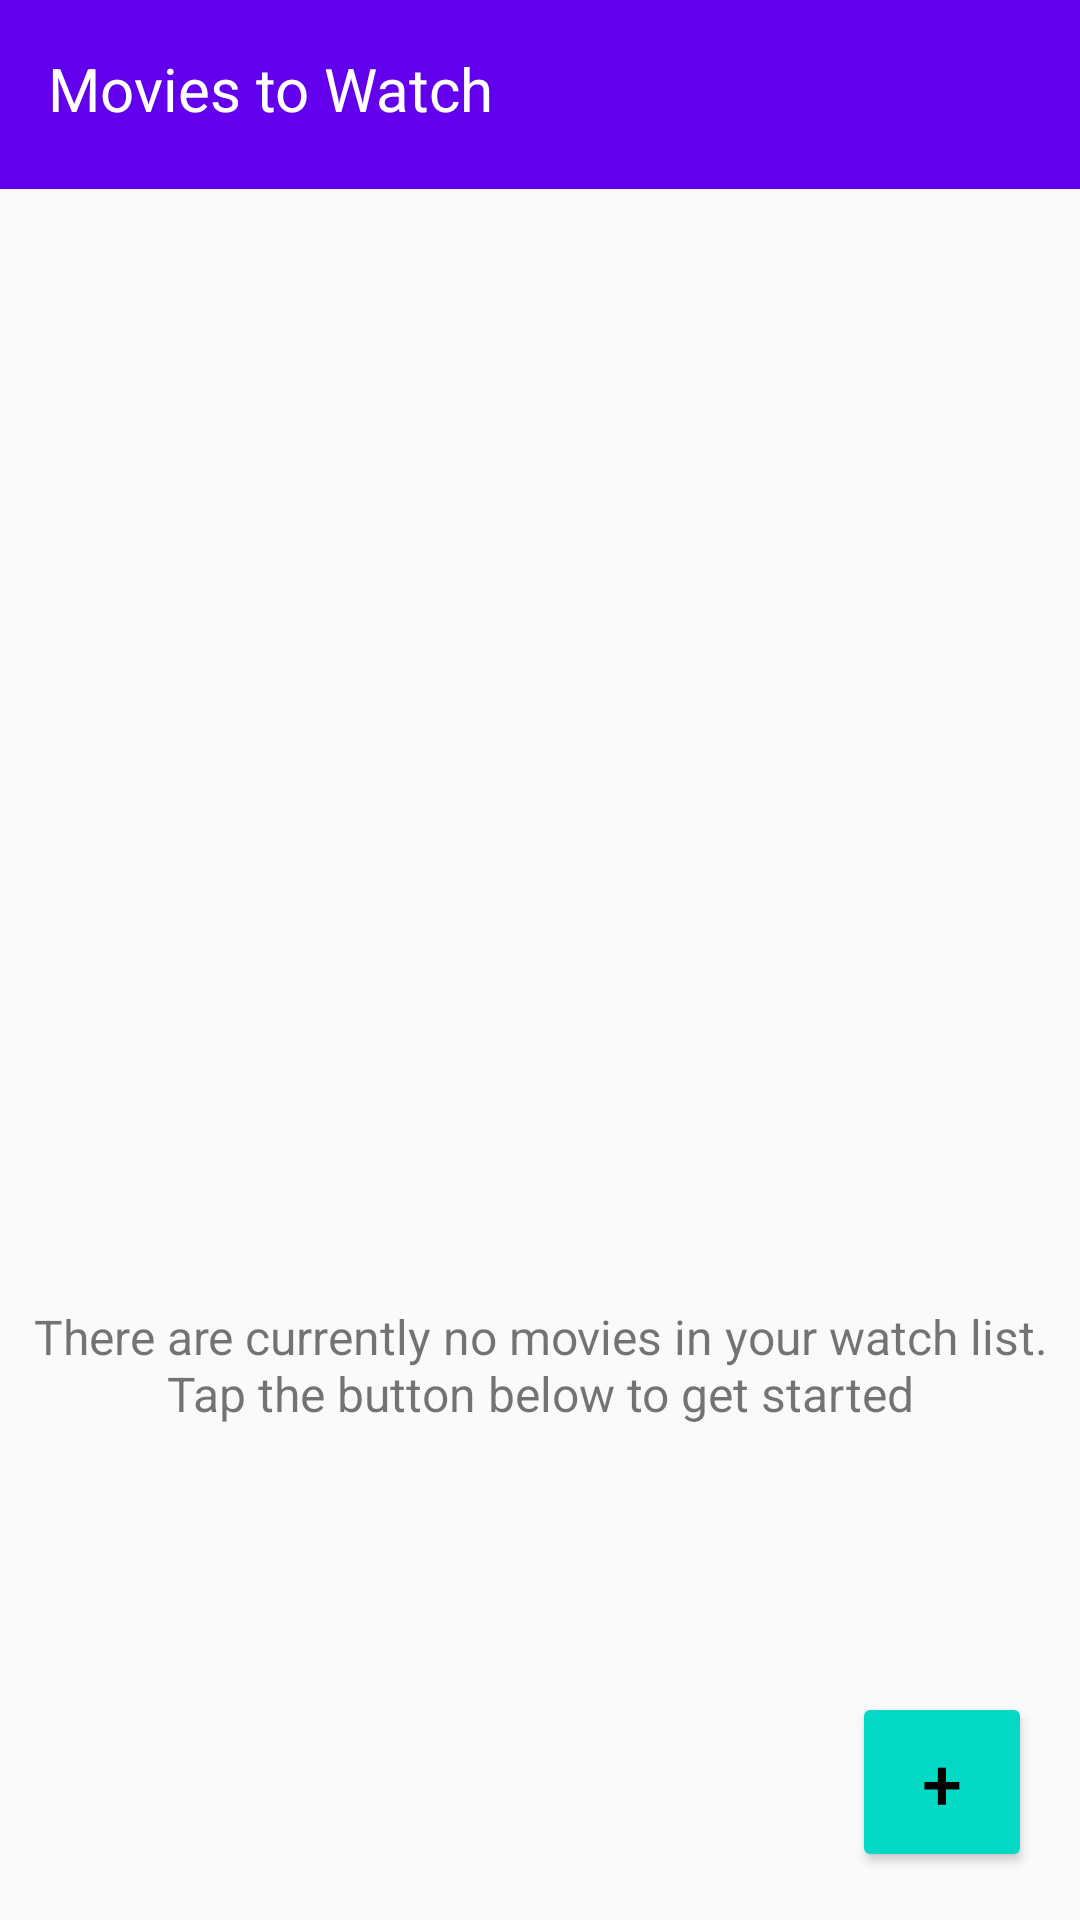

This screen was rendered from an Android layout file. Write that file and the resources it references.
<!-- AndroidManifest.xml: application theme android:Theme.Material.Light.NoActionBar -->
<!-- res/layout/activity_main.xml -->
<?xml version="1.0" encoding="utf-8"?>
<androidx.constraintlayout.widget.ConstraintLayout xmlns:android="http://schemas.android.com/apk/res/android"
    xmlns:app="http://schemas.android.com/apk/res-auto"
    xmlns:tools="http://schemas.android.com/tools"
    android:layout_width="match_parent"
    android:layout_height="match_parent"
    tools:context=".MainActivity">

    <androidx.recyclerview.widget.RecyclerView
        android:id="@+id/recView"
        android:layout_width="0dp"
        android:layout_height="0dp"
        app:layout_constraintBottom_toBottomOf="parent"
        app:layout_constraintEnd_toEndOf="parent"
        app:layout_constraintStart_toStartOf="parent"
        app:layout_constraintTop_toBottomOf="@+id/toolbar" />

    <androidx.appcompat.widget.Toolbar
        android:id="@+id/toolbar"
        android:layout_width="411dp"
        android:layout_height="63dp"
        android:background="#6200ED"
        android:minHeight="?attr/actionBarSize"
        app:layout_constraintEnd_toEndOf="parent"
        app:layout_constraintHorizontal_bias="0.0"
        app:layout_constraintStart_toStartOf="parent"
        app:layout_constraintTop_toTopOf="parent" />

    <TextView
        android:id="@+id/textView"
        android:layout_width="wrap_content"
        android:layout_height="wrap_content"
        android:layout_marginStart="16dp"
        android:layout_marginTop="16dp"
        android:text="@string/main_activity"
        android:textColor="@color/white"
        android:textSize="20sp"
        app:layout_constraintStart_toStartOf="parent"
        app:layout_constraintTop_toTopOf="parent" />

    <ImageButton
        android:id="@+id/buttonDelete"
        android:layout_width="56dp"
        android:layout_height="62dp"
        android:layout_marginEnd="8dp"
        android:backgroundTint="#006750A3"
        android:contentDescription="@string/descriptionTrash"
        android:scaleX="2"
        android:scaleY="2"
        app:layout_constraintEnd_toEndOf="parent"
        app:layout_constraintTop_toTopOf="@+id/toolbar"
        app:srcCompat="@drawable/baseline_restore_from_trash_24" />

    <Button
        android:id="@+id/buttonAdd"
        android:layout_width="60dp"
        android:layout_height="60dp"
        android:layout_marginEnd="16dp"
        android:layout_marginBottom="16dp"
        android:backgroundTint="#03D9C4"
        android:text="@string/addButton"
        android:textColor="@color/black"
        android:textSize="24sp"
        app:layout_constraintBottom_toBottomOf="parent"
        app:layout_constraintEnd_toEndOf="parent" />

    <ImageView
        android:id="@+id/imageWithoutMovies"
        android:layout_width="wrap_content"
        android:layout_height="wrap_content"
        android:contentDescription="@string/descriptionIcon"
        android:scaleX="4"
        android:scaleY="4"
        app:layout_constraintBottom_toBottomOf="parent"
        app:layout_constraintEnd_toEndOf="parent"
        app:layout_constraintStart_toStartOf="parent"
        app:layout_constraintTop_toTopOf="parent"
        app:srcCompat="@drawable/baseline_movie_24" />

    <TextView
        android:id="@+id/textWithoutMovies"
        android:layout_width="357dp"
        android:layout_height="wrap_content"
        android:layout_marginTop="108dp"
        android:text="@string/textWithoutMovies"
        android:textAlignment="center"
        android:textSize="16sp"
        app:layout_constraintBottom_toTopOf="@+id/buttonAdd"
        app:layout_constraintEnd_toEndOf="parent"
        app:layout_constraintStart_toStartOf="parent"
        app:layout_constraintTop_toBottomOf="@+id/imageWithoutMovies"
        app:layout_constraintVertical_bias="0.07"
        tools:ignore="TextSizeCheck" />

</androidx.constraintlayout.widget.ConstraintLayout>
<!-- resources referenced by this layout -->
<resources>
  <!-- drawable baseline_movie_24 (drawable) -->
  <vector android:height="80dp" android:tint="#429789"
      android:viewportHeight="24" android:viewportWidth="24"
      android:width="80dp" xmlns:android="http://schemas.android.com/apk/res/android">
      <path android:fillColor="@android:color/white" android:pathData="M18,4l2,4h-3l-2,-4h-2l2,4h-3l-2,-4H8l2,4H7L5,4H4c-1.1,0 -1.99,0.9 -1.99,2L2,18c0,1.1 0.9,2 2,2h16c1.1,0 2,-0.9 2,-2V4h-4z"/>
  </vector>
  <string name="addButton">+</string>
  <string name="descriptionIcon">Icon movie</string>
  <string name="descriptionTrash">Delete select movies</string>
  <string name="main_activity">Movies to Watch</string>
  <string name="textWithoutMovies">There are currently no movies in your watch list.
      Tap the button below to get started</string>
  <!-- not gathered from this repository: default colours our renderer supplied (Android Studio template values) -->
  <color name="black">#FF000000</color>
  <color name="white">#FFFFFFFF</color>
</resources>
